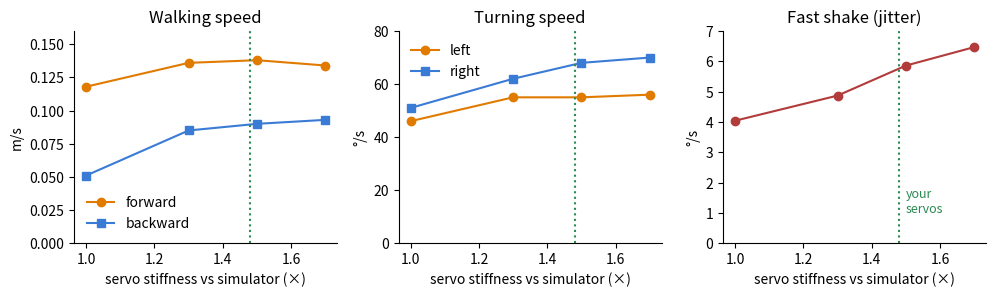

Recreate this plot in Python. (Note: this script raises an exception after producing the figure.)
#!/usr/bin/env python3
"""Current brain in sim with servos stiffened to match strength test 3 (numbers from kp_test.py, torque 2.3)."""
import matplotlib
matplotlib.use("Agg")
import matplotlib.pyplot as plt

plt.rcParams.update({"figure.dpi": 110, "font.size": 10, "axes.spines.top": False, "axes.spines.right": False})
k = [1.0, 1.3, 1.5, 1.7]
fwd, back = [0.118, 0.136, 0.138, 0.134], [0.051, 0.085, 0.090, 0.093]
turnL, turnR = [46, 55, 55, 56], [51, 62, 68, 70]
jit = [4.04, 4.87, 5.86, 6.47]          # front-back shake above 8 Hz, deg/s
fig, ax = plt.subplots(1, 3, figsize=(10, 3.1))
ax[0].plot(k, fwd, "o-", color="#e07b00", label="forward"); ax[0].plot(k, back, "s-", color="#3a7bd5", label="backward")
ax[0].set_ylabel("m/s"); ax[0].set_title("Walking speed"); ax[0].legend(frameon=False); ax[0].set_ylim(0, 0.16)
ax[1].plot(k, turnL, "o-", color="#e07b00", label="left"); ax[1].plot(k, turnR, "s-", color="#3a7bd5", label="right")
ax[1].set_ylabel("°/s"); ax[1].set_title("Turning speed"); ax[1].legend(frameon=False); ax[1].set_ylim(0, 80)
ax[2].plot(k, jit, "o-", color="#b23b3b"); ax[2].set_ylabel("°/s"); ax[2].set_title("Fast shake (jitter)"); ax[2].set_ylim(0, 7)
for a in ax:
    a.axvline(1.48, color="#2a8a52", ls=":", lw=1.5); a.set_xlabel("servo stiffness vs simulator (×)")
ax[2].text(1.5, 1.0, "your\nservos", color="#2a8a52", fontsize=9)
fig.tight_layout(); fig.savefig("report1/kp.png"); print("saved")
